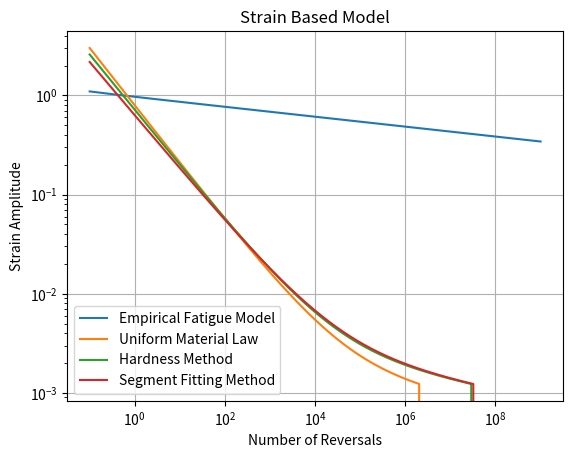
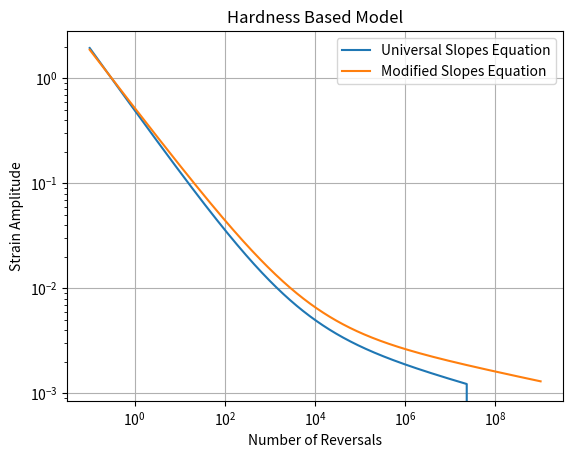

Recreate these plots in Python, in order.
import numpy as np
import matplotlib.pyplot as plt

#Material properties based on Fatigue Resistance of Steels SAE 1045 Steel
D = 0.3
UTS = 510
HB = 215

de = 1.229e-3
s_prime = UTS + 345

E = 193e3
b_estimate = -0.05
c_estimate = -0.7
if HB < 200:
    e_prime = 1
if 200 < HB < 300:
    e_prime = 0.5
if HB > 400:
    e_prime = 0.1

s_prime_UML = 1.5*UTS
b_UML = -0.087
c_UML = -0.58

if UTS / E <= 0.003:
    psi = 1
if UTS / E >= 0.003:
    psi = 1.375 - 125 * UTS / E

s_prime_Hard = 4.25*HB + 225
b_Hard = -0.09
e_prime_Hard = (0.32*(HB)**2-487*HB + 191e3)/E
c_Hard = -0.56

if HB > 50 and HB < 340:
    s_prime_SFM = 3.98 * HB + 285
    e_prime_SFM = 1.5e-6 * HB ** 2.35
    c_prime_SFM = -0.54
if HB > 340 and HB < 700:
    s_prime_SFM = 3.98 * HB + 285
    e_prime_SFM = 1.7e12 * HB ** (-4.78)
    c_prime_SFM = -0.69

N_min = -1
N_max = 9
N_N = 100*((N_max-N_min)+1)
N = np.logspace(N_min,N_max,num=N_N)

dE = np.zeros(N_N)
dE_USE = np.zeros(N_N)
dE_MUSE = np.zeros(N_N)
dE_UML = np.zeros(N_N)
dE_Hard = np.zeros(N_N)
dE_SFM = np.zeros(N_N)


def fatigue_life_estimate():
    for i in range(0,N_N):
        dE[i] = 2*(e_prime*(2*N[i])**b_estimate)+((s_prime/E)*(2*N[i])**c_estimate)
        if dE[i]<de:
            return[N[i]]

def fatigue_life_USE():
    for i in range(0,N_N):
        dE_USE[i] = (N[i]/D)**-0.6 + 3.5*(UTS/E)*N[i]**(-0.12)
        if dE_USE[i]<de:
            return[N[i]]

def fatigue_life_MUSE():
    for i in range(0,N_N):
        dE_MUSE[i] = 0.0266*D**0.155*(UTS/E)**(-0.53)*N[i]**(-0.56) + 1.17*(UTS/E)**(0.832)*N[i]**(-0.09)
        if dE_MUSE[i]<de:
            return[N[i]]

def fatigue_life_UML():
    for i in range(0,N_N):
        e_prime_UML = 0.59*psi
        dE_UML[i] = 2*(e_prime_UML*(2*N[i])**c_UML)+((s_prime_UML/E)*(2*N[i])**b_UML)
        if dE_UML[i]<de:
            return[N[i]]

def fatigue_life_Hard():
    for i in range(0,N_N):
        dE_Hard[i] = 2*(e_prime_Hard*(2*N[i])**c_Hard)+((s_prime_Hard/E)*(2*N[i])**b_Hard)
        if dE_Hard[i]<de:
            return[N[i]]

def fatigue_life_SFM():
    for i in range(0,N_N):
        dE_SFM[i] = 2 * (e_prime_SFM * (2 * N[i]) ** c_prime_SFM) + ((s_prime_SFM / E) * (2 * N[i]) ** b_Hard)
        if dE_SFM[i]<de:
            return[N[i]]


N_cycles_estimate = fatigue_life_estimate()
N_cycles_USE = fatigue_life_USE()
N_cycles_MUSE = fatigue_life_MUSE()
N_cycles_UML = fatigue_life_UML()
N_cycles_Hard = fatigue_life_Hard()
N_cycles_SFM = fatigue_life_SFM()


plt.figure(1)
plt.loglog(N,dE,label="Empirical Fatigue Model")
plt.loglog(N,dE_UML,label="Uniform Material Law")
plt.loglog(N,dE_Hard,label="Hardness Method")
plt.loglog(N,dE_SFM,label="Segment Fitting Method")

plt.xlabel("Number of Reversals")
plt.ylabel("Strain Amplitude")
plt.grid()
plt.legend()
plt.title("Strain Based Model")

plt.figure(2)
plt.loglog(N,dE_USE,label="Universal Slopes Equation")
plt.loglog(N,dE_MUSE,label="Modified Slopes Equation")

plt.xlabel("Number of Reversals")
plt.ylabel("Strain Amplitude")
plt.grid()
plt.legend()
plt.title("Hardness Based Model")

plt.show()